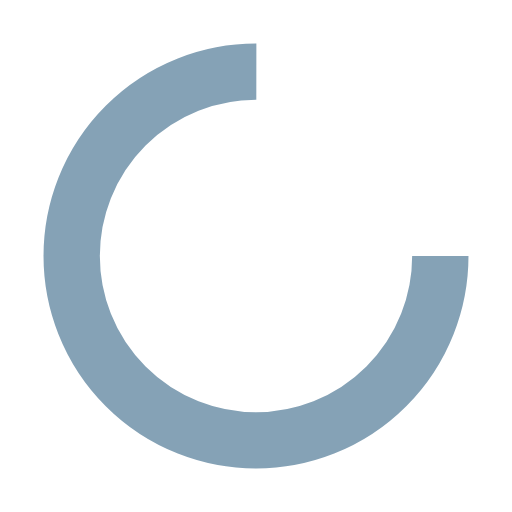
t = 0.00 s
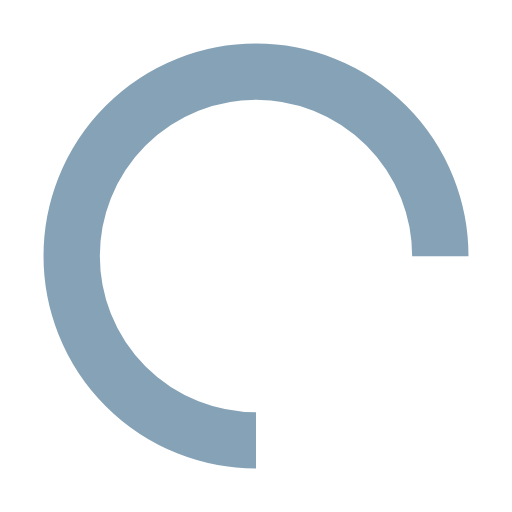
t = 0.25 s
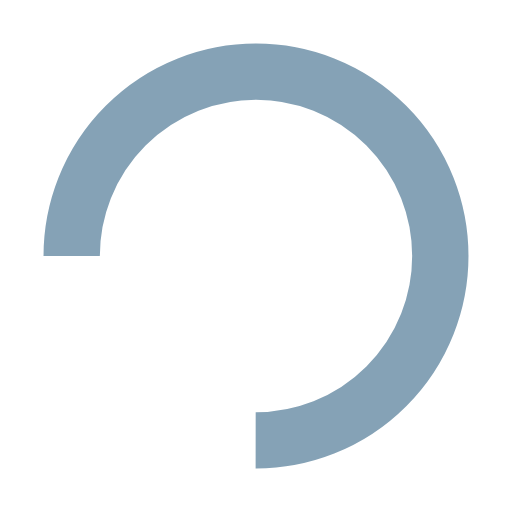
t = 0.50 s
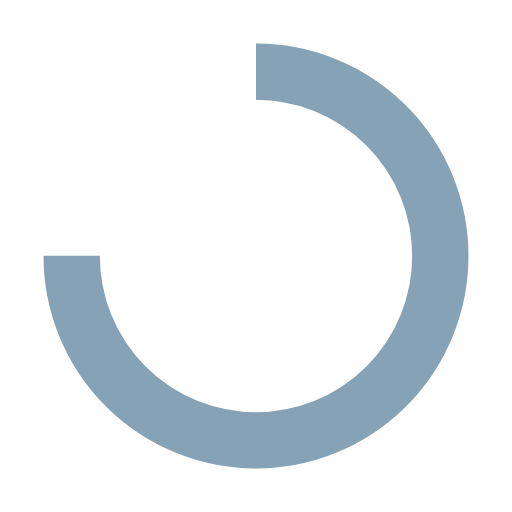
t = 0.75 s

The animated SVG that drew these frames (rendered in a browser with its animation timeline set to each time). Animation: 1 SMIL element (animateTransform=1); one cycle of 1.00 s, repeats indefinitely.

<?xml version="1.0" encoding="utf-8"?>
<svg xmlns="http://www.w3.org/2000/svg" xmlns:xlink="http://www.w3.org/1999/xlink" style="margin: auto; background: none; display: block; shape-rendering: auto;" width="78px" height="78px" viewBox="0 0 100 100" preserveAspectRatio="xMidYMid">
<circle cx="50" cy="50" fill="none" stroke="#85a2b6" stroke-width="11" r="36" stroke-dasharray="169.64600329384882 58.548667764616276">
  <animateTransform attributeName="transform" type="rotate" repeatCount="indefinite" dur="1s" values="0 50 50;360 50 50" keyTimes="0;1"></animateTransform>
</circle>
<!-- [ldio] generated by https://loading.io/ --></svg>